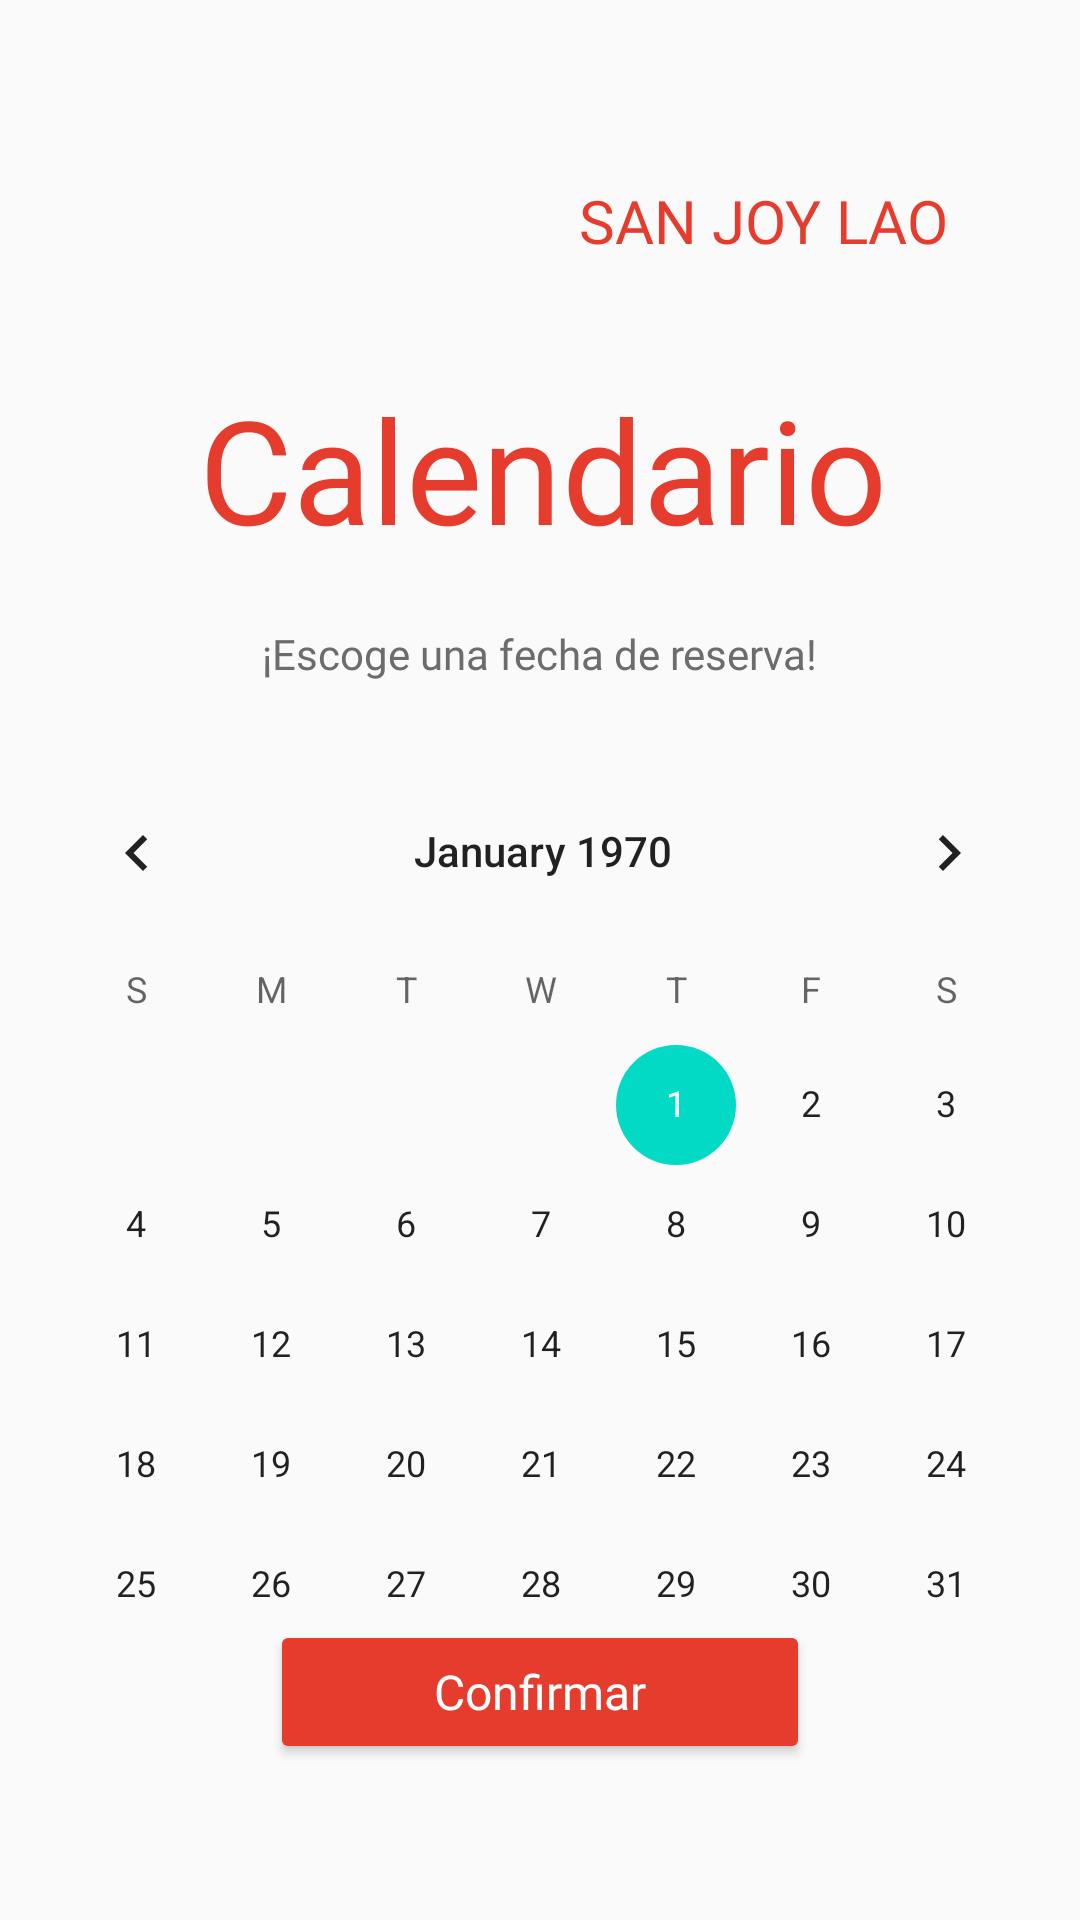

This screen was rendered from an Android layout file. Write that file and the resources it references.
<!-- AndroidManifest.xml: application theme Theme.Vistas -->
<!-- res/layout/fr_reserva_mesa_fecha.xml -->
<?xml version="1.0" encoding="utf-8"?>
<androidx.constraintlayout.widget.ConstraintLayout xmlns:android="http://schemas.android.com/apk/res/android"
    xmlns:app="http://schemas.android.com/apk/res-auto"
    xmlns:tools="http://schemas.android.com/tools"
    android:id="@+id/constraintLayout4"
    android:layout_width="match_parent"
    android:layout_height="match_parent"
    android:background="#FFFFFF"
    android:backgroundTint="#FAFAFA">


    <Button
        android:id="@+id/buttonConfirmarMesaFecha"
        android:layout_width="0dp"
        android:layout_height="wrap_content"
        android:layout_marginStart="90dp"
        android:layout_marginTop="80dp"
        android:layout_marginEnd="90dp"
        android:layout_marginBottom="52dp"
        android:autoText="false"
        android:backgroundTint="#e53c2d"
        android:fontFamily="@font/lato"
        android:text="Confirmar"
        android:textAllCaps="false"
        android:textColor="#FFFFFF"
        android:textSize="16sp"
        app:cornerRadius="15dp"
        app:layout_constraintBottom_toBottomOf="parent"
        app:layout_constraintEnd_toEndOf="parent"
        app:layout_constraintHorizontal_bias="1.0"
        app:layout_constraintStart_toStartOf="parent"
        app:layout_constraintTop_toBottomOf="@+id/textViewMensajeResPlat" />

    <TextView
        android:id="@+id/pastaGrill8"
        android:layout_width="250dp"
        android:layout_height="18dp"
        android:layout_marginStart="40dp"
        android:layout_marginTop="20dp"
        android:layout_marginEnd="40dp"
        android:fontFamily="@font/lato"
        android:text="¡Escoge una fecha de reserva!"
        android:textAlignment="center"
        android:textColor="#6C6C6C "
        android:textSize="14sp"
        app:layout_constraintEnd_toEndOf="parent"
        app:layout_constraintHorizontal_bias="0.493"
        app:layout_constraintStart_toStartOf="parent"
        app:layout_constraintTop_toBottomOf="@+id/nombreCliente" />

    <TextView
        android:id="@+id/tvSede"
        android:layout_width="250dp"
        android:layout_height="18dp"
        android:layout_marginStart="40dp"
        android:layout_marginTop="20dp"
        android:layout_marginEnd="40dp"
        android:fontFamily="@font/lato"
        android:textAlignment="center"
        android:textColor="#6C6C6C "
        android:textSize="14sp"
        app:layout_constraintEnd_toEndOf="parent"
        app:layout_constraintHorizontal_bias="0.493"
        app:layout_constraintStart_toStartOf="parent"
        app:layout_constraintTop_toBottomOf="@+id/pastaGrill8"
        tools:text="Nombre de la sede" />

    <TextView
        android:id="@+id/nombreCliente"
        android:layout_width="wrap_content"
        android:layout_height="wrap_content"
        android:layout_marginStart="100dp"
        android:layout_marginTop="124dp"
        android:layout_marginEnd="100dp"
        android:fontFamily="@font/lato_bold"
        android:text="Calendario"
        android:textColor="#e53c2d"
        android:textSize="48sp"
        app:layout_constraintEnd_toEndOf="parent"
        app:layout_constraintHorizontal_bias="0.489"
        app:layout_constraintStart_toStartOf="parent"
        app:layout_constraintTop_toTopOf="parent" />

    <TextView
        android:id="@+id/laBistecca4"
        android:layout_width="wrap_content"
        android:layout_height="wrap_content"
        android:layout_marginTop="60dp"
        android:layout_marginEnd="44dp"
        android:fontFamily="@font/lato_bold"
        android:text="SAN JOY LAO"
        android:textColor="#e53c2d"
        android:textSize="20sp"
        app:layout_constraintBottom_toTopOf="@+id/textView3"
        app:layout_constraintEnd_toEndOf="parent"
        app:layout_constraintTop_toTopOf="parent"
        app:layout_constraintVertical_bias="0.0"
        tools:textStyle="bold" />

    <CalendarView
        android:id="@+id/calendarView2"
        android:layout_width="356dp"
        android:layout_height="304dp"
        android:layout_marginStart="20dp"
        android:layout_marginEnd="20dp"
        app:layout_constraintBottom_toTopOf="@+id/buttonConfirmarMesaFecha"
        app:layout_constraintEnd_toEndOf="parent"
        app:layout_constraintHorizontal_bias="0.476"
        app:layout_constraintStart_toStartOf="parent"
        app:layout_constraintTop_toBottomOf="@+id/tvSede" />

</androidx.constraintlayout.widget.ConstraintLayout>
<!-- resources referenced by this layout -->
<resources>
  <style name="Theme.Vistas" parent="Theme.MaterialComponents.DayNight.NoActionBar">
          
          <item name="colorPrimary">@color/purple_500</item>
          <item name="colorPrimaryVariant">@color/purple_700</item>
          <item name="colorOnPrimary">@color/white</item>
          
          <item name="colorSecondary">@color/teal_200</item>
          <item name="colorSecondaryVariant">@color/teal_700</item>
          <item name="colorOnSecondary">@color/black</item>
          
          <item name="android:statusBarColor">@color/black</item>
          
      </style>
  <!-- not gathered from this repository: default colours our renderer supplied (Android Studio template values) -->
  <color name="purple_500">#FF6200EE</color>
  <color name="purple_700">#FF3700B3</color>
  <color name="teal_200">#FF03DAC5</color>
  <color name="teal_700">#FF018786</color>
  <color name="black">#FF000000</color>
  <color name="white">#FFFFFFFF</color>
</resources>
